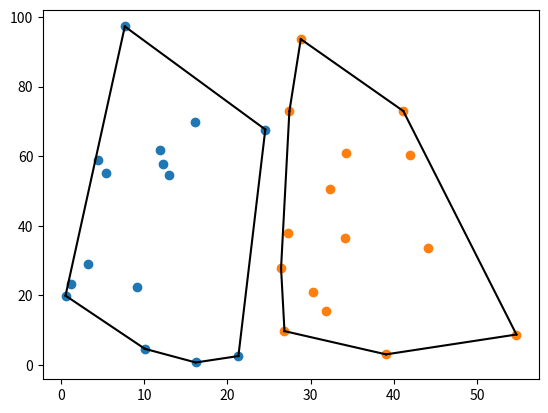

Reproduce this figure in Python.
import random
import numpy as np
import matplotlib.pyplot as plt
from scipy.spatial import ConvexHull
random.seed(42)


def visualize(points):
	''' Write the code here '''
	A = np.zeros((0,2))
	B = np.zeros((0,2))
	for i in points:
		if i[0][0] == 'A':
			b = np.zeros((1,2))
			b[0][0] = i[1]
			b[0][1] = i[2]
			A = np.append(A,b,axis=0)
		else:
			b = np.zeros((1,2))
			b[0][0] = i[1]
			b[0][1] = i[2]
			B = np.append(B,b,axis=0)
	hull = ConvexHull(A)
	plt.plot(A[:,0], A[:,1], 'o')
	for simplex in hull.simplices:
		plt.plot(A[simplex, 0], A[simplex, 1], 'k-')
	hull = ConvexHull(B)
	plt.plot(B[:,0], B[:,1], 'o')
	for simplex in hull.simplices:
		plt.plot(B[simplex, 0], B[simplex, 1], 'k-')
	plt.show()
	

def grade():
	A,B = [],[]
	for i in range(3):
		A.append('A'+str(i))
		B.append('B'+str(i))

	points  = [3,5,7]
	allpoints = []
	till = 3
	for i in range(till):
		coords = np.array([(A[i], random.random()*(100.0/points[i]), random.random()*(100.0)) for _ in range(points[i])])
		coords1 = np.array([(B[i], 25 + random.random()*(100.0/points[i]), random.random()*(100.0)) for _ in range(points[i])]) 
		allpoints.extend(coords)
		allpoints.extend(coords1)

	random.shuffle(allpoints)
	visualize(allpoints)
	return allpoints

grade()
